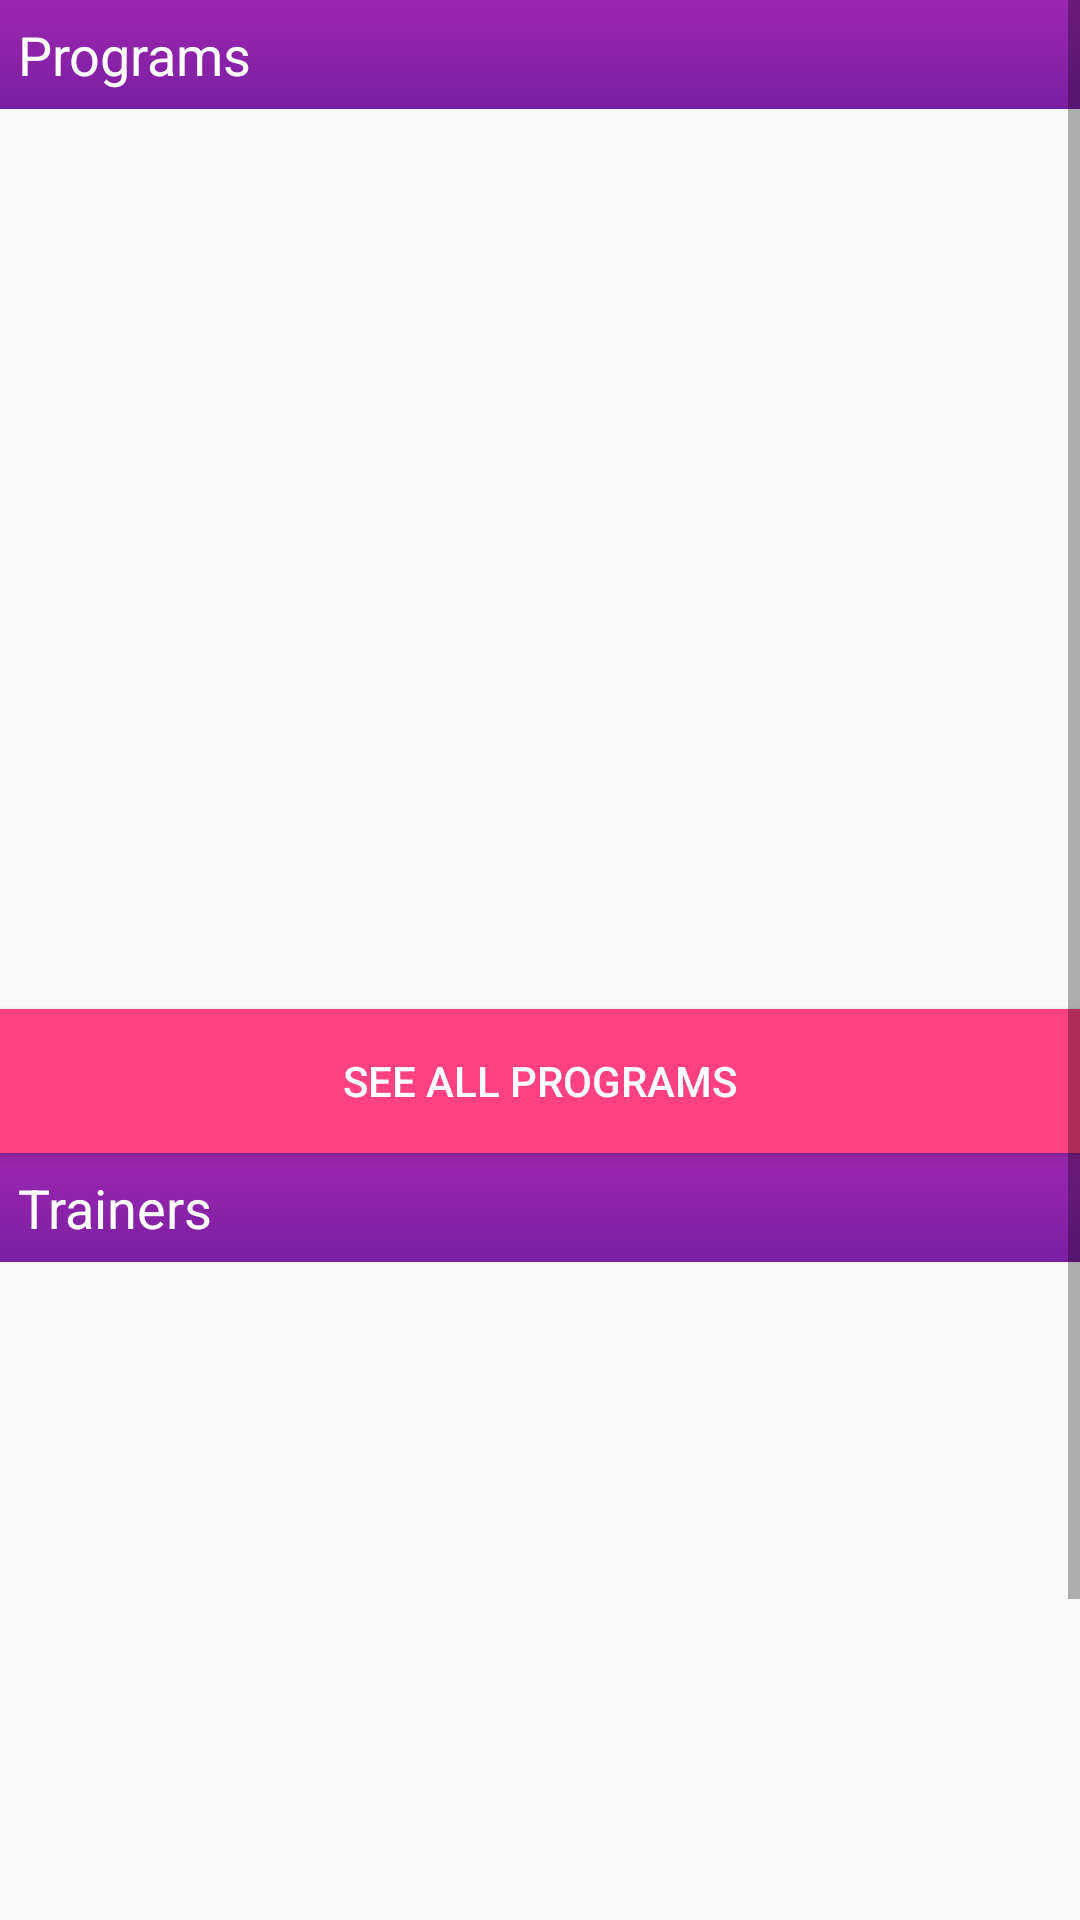

Here is an Android app screen rendered from its layout file. Give the layout XML and the strings, colors and styles it references.
<!-- AndroidManifest.xml: application theme AppTheme.NoActionBar -->
<!-- res/layout/activity_homepage.xml -->
<?xml version="1.0" encoding="utf-8"?>
<ScrollView android:layout_height="match_parent"
    android:layout_width="match_parent"
    xmlns:android="http://schemas.android.com/apk/res/android"
    android:keepScreenOn="true">
<LinearLayout android:layout_width="match_parent"
    android:layout_height="match_parent"
    android:orientation="vertical">


        <TextView
            android:layout_width="match_parent"
            android:layout_height="wrap_content"
            android:text="Programs"
            style="@style/menuHeaderText"
            />
        <ListView
            android:layout_width="match_parent"
            android:layout_height="@dimen/homeListingHeight"
            android:id="@+id/homeProgramsList"></ListView>


    <Button
        android:id="@+id/homepageSeeAllListingsButton"
        android:layout_width="match_parent"
        android:layout_height="wrap_content"
        android:text="@string/allListingsButton"
        android:background="@color/colorAccent"
        android:textColor="#fff"/>

    <TextView
        android:layout_width="match_parent"
        android:layout_height="wrap_content"
        android:text="Trainers"
        style="@style/menuHeaderText"
        />
    <ListView
        android:layout_width="match_parent"
        android:layout_height="@dimen/homeListingHeight"
        android:id="@+id/homeTrainersList"></ListView>

    <Button
        android:id="@+id/homepageSeeAllTrainersButton"
        android:layout_width="match_parent"
        android:layout_height="wrap_content"
        android:text="@string/allTrainersButton"
        android:background="@color/colorAccent"
        android:textColor="#fff"/>
</LinearLayout>

</ScrollView>
<!-- resources referenced by this layout -->
<resources>
  <color name="colorAccent">#FF4081</color>
  <dimen name="homeListingHeight">300dp</dimen>
  <string name="allListingsButton">See All Programs</string>
  <string name="allTrainersButton">See All Trainers</string>
  <style name="menuHeaderText" parent="@android:style/TextAppearance.Medium">
  
          <item name="android:background">@drawable/header_background_drawable</item>
          <item name="android:textColor">#fff</item>
          <item name="android:padding">6dp</item>
  
  
      </style>
  <style name="AppTheme.NoActionBar">
          <item name="windowActionBar">false</item>
          <item name="windowNoTitle">true</item>
      </style>
  <!-- drawable header_background_drawable (drawable) -->
  <shape xmlns:android="http://schemas.android.com/apk/res/android"
      android:shape="rectangle">
      <gradient
          android:startColor="@color/primary"
          android:endColor="@color/primary_dark"
          android:angle="-270" />
  </shape>
  <color name="primary">#9C27B0</color>
  <color name="primary_dark">#7B1FA2</color>
</resources>
